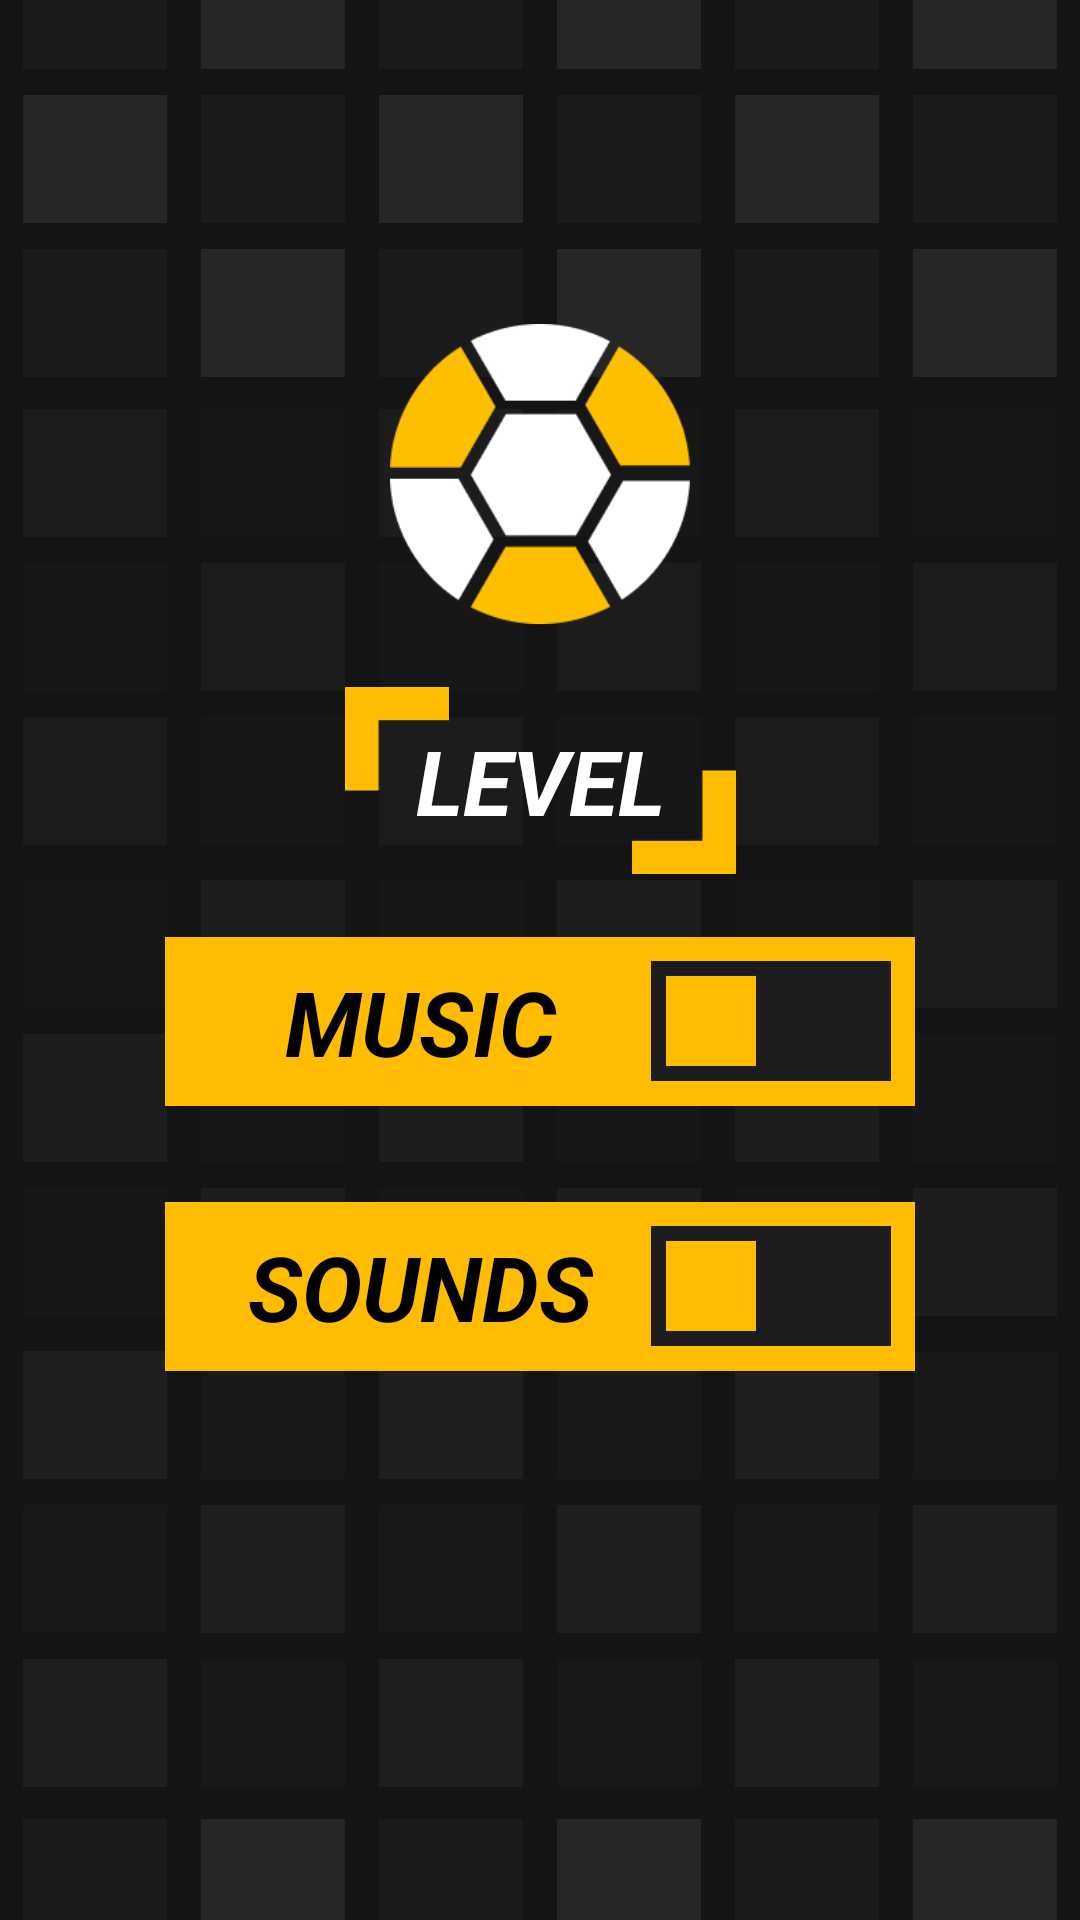

Layout XML and referenced resources for this Android screen:
<!-- AndroidManifest.xml: application theme Theme.MelHit -->
<!-- res/layout/fragment_start.xml -->
<layout>
    <androidx.constraintlayout.widget.ConstraintLayout xmlns:android="http://schemas.android.com/apk/res/android"
        xmlns:app="http://schemas.android.com/apk/res-auto"
        xmlns:tools="http://schemas.android.com/tools"
        android:layout_width="match_parent"
        android:layout_height="match_parent"
        tools:context=".StartFragment" >

        <ImageView
            android:id="@+id/imageView"
            android:layout_width="wrap_content"
            android:layout_height="wrap_content"
            android:src="@drawable/bg"
            android:scaleType="fitXY"
            app:layout_constraintBottom_toBottomOf="parent"
            app:layout_constraintEnd_toEndOf="parent"
            app:layout_constraintStart_toStartOf="parent"
            app:layout_constraintTop_toTopOf="parent" />

        <ImageView
            android:id="@+id/imageView2"
            android:layout_width="100dp"
            android:layout_height="100dp"
            android:src="@drawable/ball"
            app:layout_constraintBottom_toBottomOf="parent"
            app:layout_constraintEnd_toEndOf="parent"
            app:layout_constraintStart_toStartOf="parent"
            app:layout_constraintTop_toTopOf="parent"
            app:layout_constraintVertical_bias="0.19999999" />

        <TextView
            android:id="@+id/textView"
            android:layout_width="wrap_content"
            android:layout_height="wrap_content"
            android:layout_marginTop="32dp"
            android:text="LEVEL"
            android:textSize="30sp"
            android:textStyle="bold|italic"
            android:textColor="@color/white"
            app:layout_constraintEnd_toEndOf="parent"
            app:layout_constraintStart_toStartOf="parent"
            app:layout_constraintTop_toBottomOf="@+id/imageView2" />

        <androidx.appcompat.widget.SwitchCompat
            android:id="@+id/switch1"
            android:layout_width="250dp"
            android:layout_height="wrap_content"
            android:layout_marginTop="32dp"
            android:background="@drawable/bg1"
            android:gravity="center"
            android:padding="8dp"
            android:text="MUSIC"
            android:textSize="30sp"
            android:textStyle="bold|italic"
            android:thumb="@drawable/custom_thumb"
            app:layout_constraintEnd_toEndOf="parent"
            app:layout_constraintStart_toStartOf="parent"
            app:layout_constraintTop_toBottomOf="@+id/textView"
            app:track="@drawable/custom_track" />

        <androidx.appcompat.widget.SwitchCompat
            android:id="@+id/switch3"
            android:layout_width="250dp"
            android:layout_height="wrap_content"
            android:layout_marginTop="32dp"
            android:background="@drawable/bg1"
            android:gravity="center"
            android:padding="8dp"
            android:text="SOUNDS"
            android:textSize="30sp"
            android:textStyle="bold|italic"
            android:thumb="@drawable/custom_thumb"
            app:layout_constraintEnd_toEndOf="parent"
            app:layout_constraintStart_toStartOf="parent"
            app:layout_constraintTop_toBottomOf="@+id/switch1"
            app:track="@drawable/custom_track" />

        <ImageView
            android:id="@+id/imageView3"
            android:layout_width="0dp"
            android:layout_height="0dp"
            android:layout_marginStart="-24dp"
            android:layout_marginTop="-16dp"
            android:layout_marginEnd="-24dp"
            android:layout_marginBottom="-16dp"
            android:src="@drawable/fg"
            app:layout_constraintBottom_toBottomOf="@+id/textView"
            app:layout_constraintEnd_toEndOf="@+id/textView"
            app:layout_constraintStart_toStartOf="@+id/textView"
            app:layout_constraintTop_toTopOf="@+id/textView" />

    </androidx.constraintlayout.widget.ConstraintLayout>
</layout>
<!-- resources referenced by this layout -->
<resources>
  <color name="white">#FFFFFFFF</color>
  <!-- drawable ball: png bitmap (drawable, 5734 bytes) -->
  <!-- drawable bg: png bitmap (drawable, 13115 bytes) -->
  <!-- drawable bg1 (drawable) -->
  <?xml version="1.0" encoding="utf-8"?>
  <shape xmlns:android="http://schemas.android.com/apk/res/android">
   <solid android:color="#FFBC00"/>
  </shape>
  <!-- drawable custom_thumb (drawable-v24) -->
  <?xml version="1.0" encoding="utf-8"?>
  <selector
      xmlns:android="http://schemas.android.com/apk/res/android">
      <item >
          <shape android:shape="rectangle">
              <stroke android:color="#1D1D1D" android:width="5dp"/>
              <padding android:padding="10dp"/>
              <solid android:color="#FFBC00"/>
              <size android:width="40dp"
                  android:height="40dp"/>
  
          </shape>
      </item>
  </selector>
  <!-- drawable custom_track (drawable-v24) -->
  <?xml version="1.0" encoding="utf-8"?>
  <selector xmlns:android="http://schemas.android.com/apk/res/android">
      <item>
          <shape android:shape="rectangle">
              <solid android:color="#1D1D1D" />
              <stroke android:color="#1D1D1D" android:width="1dp"/>
              <size android:height="40dp" android:width="100dp"/>
          </shape>
      </item>
  
  </selector>
  <!-- drawable fg: png bitmap (drawable, 925 bytes) -->
  <style name="Theme.MelHit" parent="Theme.MaterialComponents.DayNight.DarkActionBar">
          
          <item name="colorPrimary">@color/purple_500</item>
          <item name="colorPrimaryVariant">@color/purple_700</item>
          <item name="colorOnPrimary">@color/white</item>
          
          <item name="colorSecondary">@color/teal_200</item>
          <item name="colorSecondaryVariant">@color/teal_700</item>
          <item name="colorOnSecondary">@color/black</item>
          
          <item name="android:statusBarColor" tools:targetApi="l">#FF616161</item>
          
          <item name="android:windowNoTitle">true</item>
          <item name="android:windowActionBar">false</item>
          <item name="windowNoTitle">true</item>
          <item name="windowActionBar">false</item>
      </style>
  <color name="purple_500">#FF6200EE</color>
  <color name="purple_700">#FF3700B3</color>
  <color name="teal_200">#FF03DAC5</color>
  <color name="teal_700">#FF018786</color>
  <color name="black">#FF000000</color>
</resources>
